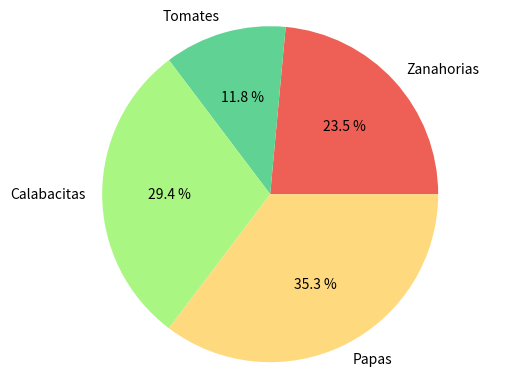

Reproduce this figure in Python.
# Guardado con el nombre de 13c_GraficaPay.py
import matplotlib.pyplot as plt 

vegetales = [20,10,25,30]
nombres = ["Zanahorias","Tomates","Calabacitas","Papas"]
colores = ["#EE6055","#60D394","#AAF683","#FFD97D","#FF9B85"] 

plt.pie(vegetales, labels=nombres, autopct="%0.1f %%", colors=colores)
 
plt.axis("equal")
plt.show()
 
print("Gráfica de Pay con porcentajes y colores personalizados") 
print("----- Fin del Programa -----") 